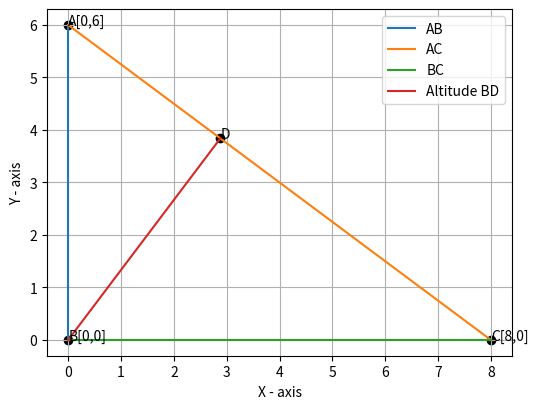

This figure's Python source:
# -*- coding: utf-8 -*-
"""Assignment3_1.ipynb

Automatically generated by Colaboratory.

Original file is located at
    https://colab.research.google.com/drive/1JXBHsuPKFmSQ-w_0W76o-gqRuAv1UqX-
"""

#Import the libraries#
import numpy as np 
import matplotlib.pyplot as plt
from matplotlib.pyplot import figure
from sympy import *

#To label the points # 
X = [0,0,8]
Y = [6,0,0]

A = [0,6]
B = [0,0]
C = [8,0]

AB_X = [0,0]
AB_Y = [6,0]
AC_X = [0,8]
AC_Y = [6,0]
BC_X = [0,8]
BC_Y = [0,0]
 

figure(figsize=(6,4.5))
plt.scatter(X,Y,color='black')
plt.annotate("A[0,6]",(0,6))
plt.annotate("B[0,0]",(0,0))
plt.annotate("C[8,0]",(8,0))
plt.plot(AB_X,AB_Y,label='AB')
plt.plot(AC_X,AC_Y,label='AC')
plt.plot(BC_X,BC_Y,label='BC')
plt.xlabel('X - axis')
plt.ylabel('Y - axis')
 
D = [72/25,96/25]
BD_X = [0,72/25]
BD_Y = [0,96/25]
plt.scatter(D[0],D[1],color='black')
plt.annotate("D",(72/25,96/25))
plt.plot(BD_X,BD_Y,label='Altitude BD')


plt.legend()
plt.grid()
plt.show()
